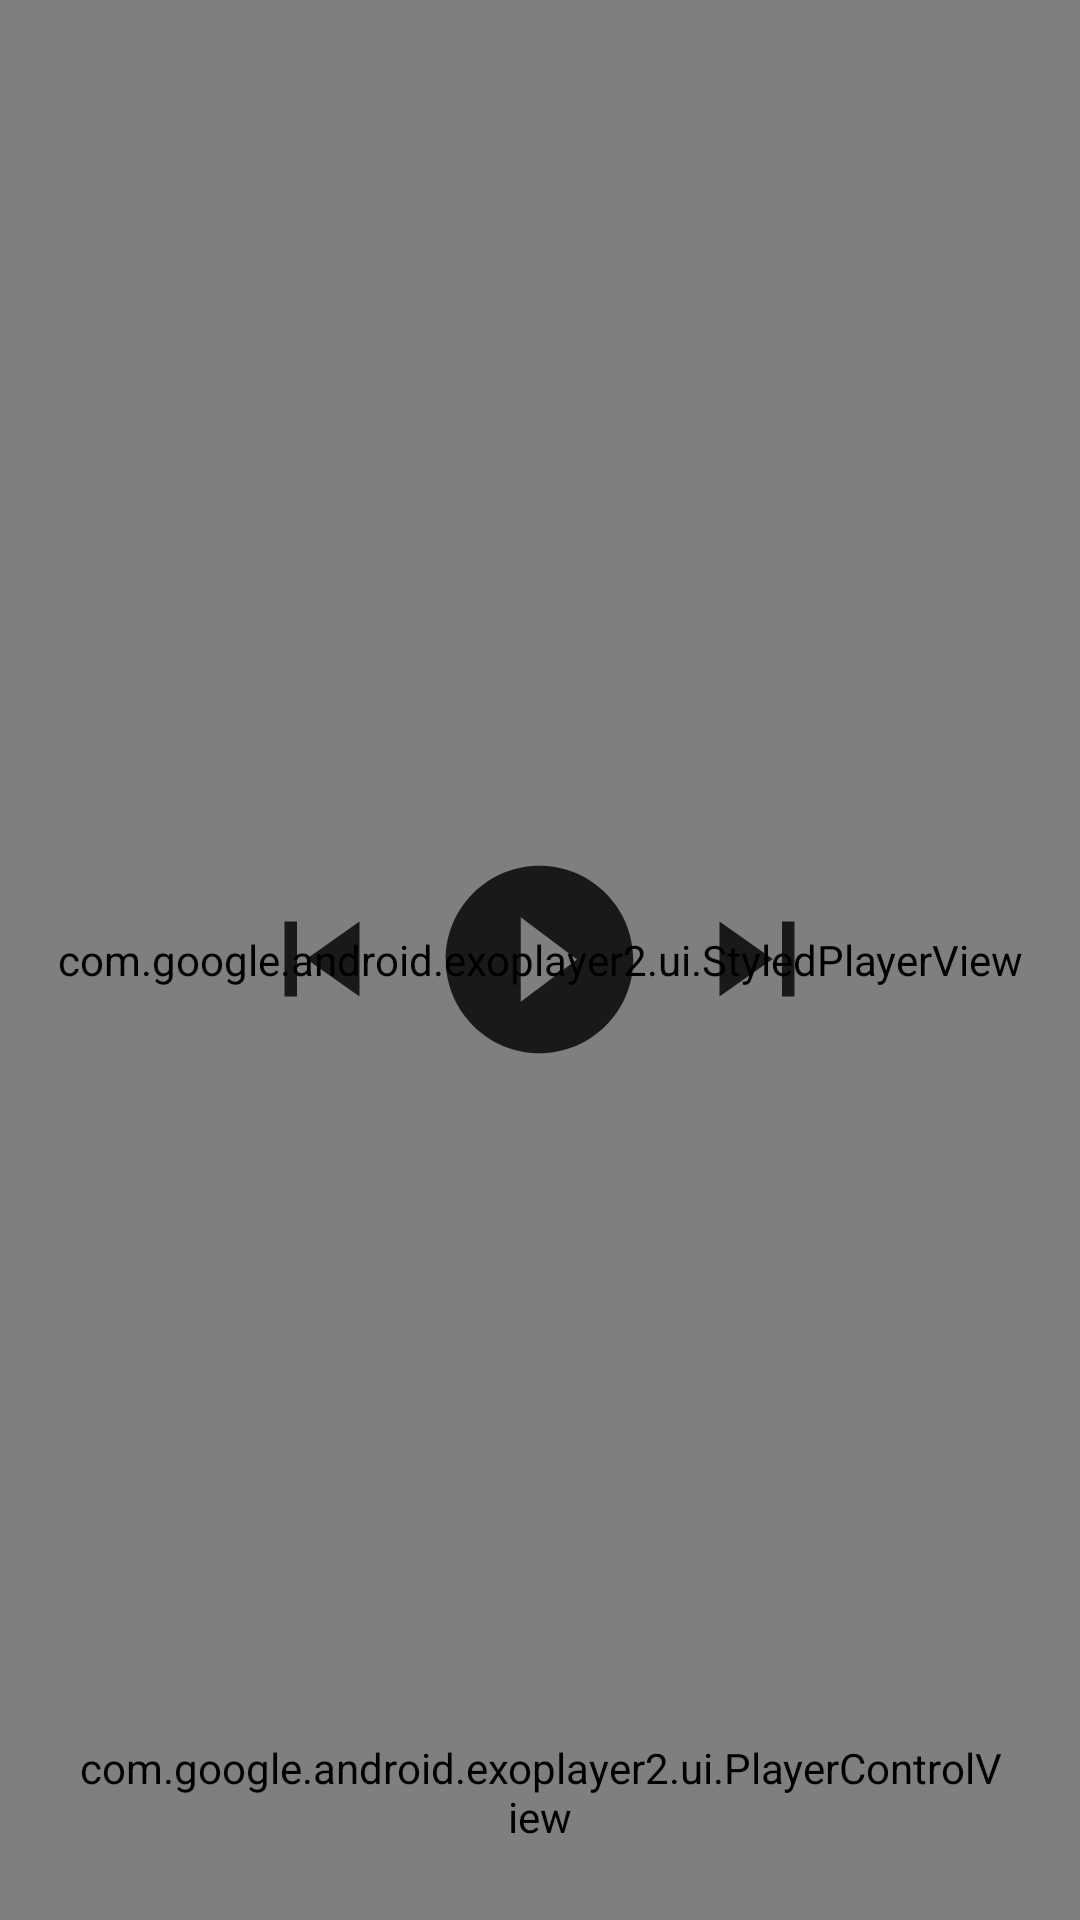

Produce the Android XML layout that renders to this screen, including the resource entries it uses.
<!-- AndroidManifest.xml: activity theme PlayerActivityTheme -->
<!-- res/layout/activity_player.xml -->
<?xml version="1.0" encoding="utf-8"?>
<RelativeLayout xmlns:android="http://schemas.android.com/apk/res/android"
    xmlns:app="http://schemas.android.com/apk/res-auto"
    xmlns:tools="http://schemas.android.com/tools"
    android:layout_width="match_parent"
    android:layout_height="match_parent"
    android:background="#000"
    android:orientation="vertical"
    tools:context=".activity.PlayerActivity">

    <TextView
        android:id="@+id/music_title"
        android:layout_width="match_parent"
        android:layout_height="wrap_content"
        android:layout_margin="50dp"
        android:ellipsize="marquee"
        android:gravity="center"
        android:marqueeRepeatLimit="marquee_forever"
        android:singleLine="true"
        android:textColor="?android:colorControlNormal"
        android:textSize="20dp"
        android:textStyle="bold" />

    <com.google.android.exoplayer2.ui.StyledPlayerView
        android:id="@+id/video_player"
        android:layout_width="match_parent"
        android:layout_height="match_parent"
        android:layout_centerInParent="true"
        app:use_controller="false" />

    <ImageView
        android:id="@+id/audio_player_image"
        android:layout_width="match_parent"
        android:layout_height="300dp"
        android:layout_centerInParent="true"
        android:layout_margin="25dp" />

    <LinearLayout
        android:id="@+id/showProgress"
        android:layout_width="match_parent"
        android:layout_height="wrap_content"
        android:layout_centerInParent="true"
        android:background="@android:color/transparent"
        android:clickable="true"
        android:focusable="true"
        android:orientation="vertical"
        android:padding="10dp">

        <LinearLayout
            android:layout_width="match_parent"
            android:layout_height="wrap_content"
            android:gravity="center"
            android:orientation="horizontal">

            <ImageButton
                android:id="@+id/prev"
                android:layout_width="wrap_content"
                android:layout_height="wrap_content"
                android:layout_marginRight="10dp"
                android:background="@null"
                android:src="@drawable/previous" />

            <ImageButton
                android:id="@+id/playPause"
                android:layout_width="wrap_content"
                android:layout_height="wrap_content"
                android:background="@null"
                android:src="@drawable/play" />

            <ImageButton
                android:id="@+id/next"
                android:layout_width="wrap_content"
                android:layout_height="wrap_content"
                android:layout_marginLeft="10dp"
                android:background="@null"
                android:src="@drawable/next" />

        </LinearLayout>

    </LinearLayout>


    <LinearLayout
        android:id="@+id/player_control_layout"
        android:layout_width="match_parent"
        android:layout_height="wrap_content"
        android:layout_alignParentBottom="true"
        android:layout_margin="25dp"
        android:orientation="vertical">

        <androidx.recyclerview.widget.RecyclerView
            android:id="@+id/relatedVideosPanel"
            android:layout_width="match_parent"
            android:layout_height="wrap_content" />

        <com.google.android.exoplayer2.ui.PlayerControlView
            android:id="@+id/player_control"
            android:layout_width="match_parent"
            android:layout_height="wrap_content"
            app:controller_layout_id="@layout/exo_controller_layout" />

    </LinearLayout>


</RelativeLayout>
<!-- res/layout/exo_controller_layout.xml (included above) -->
<LinearLayout xmlns:android="http://schemas.android.com/apk/res/android"
    xmlns:app="http://schemas.android.com/apk/res-auto"
    xmlns:tools="http://schemas.android.com/tools"
    android:layout_width="match_parent"
    android:layout_height="wrap_content"
    android:layout_gravity="bottom"
    android:background="@android:color/transparent"
    android:layoutDirection="ltr"
    android:orientation="vertical"
    android:paddingStart="20dp"
    android:paddingEnd="20dp"
    tools:targetApi="28">

    <LinearLayout
        android:layout_width="match_parent"
        android:layout_height="wrap_content"
        android:layout_marginTop="4dp"
        android:gravity="center_vertical"
        android:orientation="horizontal">

        <TextView
            android:id="@id/exo_position"
            android:layout_width="wrap_content"
            android:layout_height="wrap_content"
            android:includeFontPadding="false"
            android:paddingLeft="4dp"
            android:paddingRight="4dp"
            android:textColor="@android:color/white"
            android:textSize="14sp"
            android:textStyle="bold" />

        <com.google.android.exoplayer2.ui.DefaultTimeBar
            android:id="@id/exo_progress"
            android:layout_width="0dp"
            android:layout_height="26dp"
            android:layout_weight="1"
            app:buffered_color="@android:color/darker_gray"
            app:played_color="#ff0000"
            app:unplayed_color="@android:color/darker_gray" />

        <TextView
            android:id="@id/exo_duration"
            android:layout_width="wrap_content"
            android:layout_height="wrap_content"
            android:includeFontPadding="false"
            android:paddingLeft="4dp"
            android:paddingRight="4dp"
            android:textColor="@android:color/white"
            android:textSize="14sp"
            android:textStyle="bold" />

        <ImageButton
            android:id="@+id/exo_fullscreen_button"
            android:layout_width="wrap_content"
            android:layout_height="wrap_content"
            android:layout_marginLeft="10dp"
            android:background="@null" />

        <ImageButton
            android:id="@+id/stretch"
            android:layout_width="wrap_content"
            android:layout_height="wrap_content"
            android:layout_marginLeft="10dp"
            android:background="@null" />

    </LinearLayout>

</LinearLayout>
<!-- resources referenced by this layout -->
<resources>
  <!-- drawable next (drawable-anydpi) -->
  <vector xmlns:android="http://schemas.android.com/apk/res/android"
      android:width="50dp"
      android:height="50dp"
      android:viewportWidth="24"
      android:viewportHeight="24"
      android:alpha="0.8">
    <path
        android:fillColor="@color/black"
        android:pathData="M6,18l8.5,-6L6,6v12zM16,6v12h2V6h-2z"/>
  </vector>
  <!-- drawable play (drawable-anydpi) -->
  <vector xmlns:android="http://schemas.android.com/apk/res/android"
      android:width="75dp"
      android:height="75dp"
      android:viewportWidth="24"
      android:viewportHeight="24"
      android:alpha="0.8">
    <path
        android:fillColor="@color/black"
        android:pathData="M12,2C6.48,2 2,6.48 2,12s4.48,10 10,10 10,-4.48 10,-10S17.52,2 12,2zM10,16.5v-9l6,4.5 -6,4.5z"/>
  </vector>
  <!-- drawable previous (drawable-anydpi) -->
  <vector xmlns:android="http://schemas.android.com/apk/res/android"
      android:width="50dp"
      android:height="50dp"
      android:viewportWidth="24"
      android:viewportHeight="24"
      android:alpha="0.8">
    <path
        android:fillColor="@color/black"
        android:pathData="M6,6h2v12L6,18zM9.5,12l8.5,6L18,6z"/>
  </vector>
  <style name="PlayerActivityTheme" parent="Theme.MaterialComponents.NoActionBar">
          <item name="android:statusBarColor">@android:color/black</item>
          <item name="android:navigationBarColor">@android:color/black</item>
      </style>
  <!-- not gathered from this repository: default colours our renderer supplied (Android Studio template values) -->
  <color name="black">#FF000000</color>
</resources>
